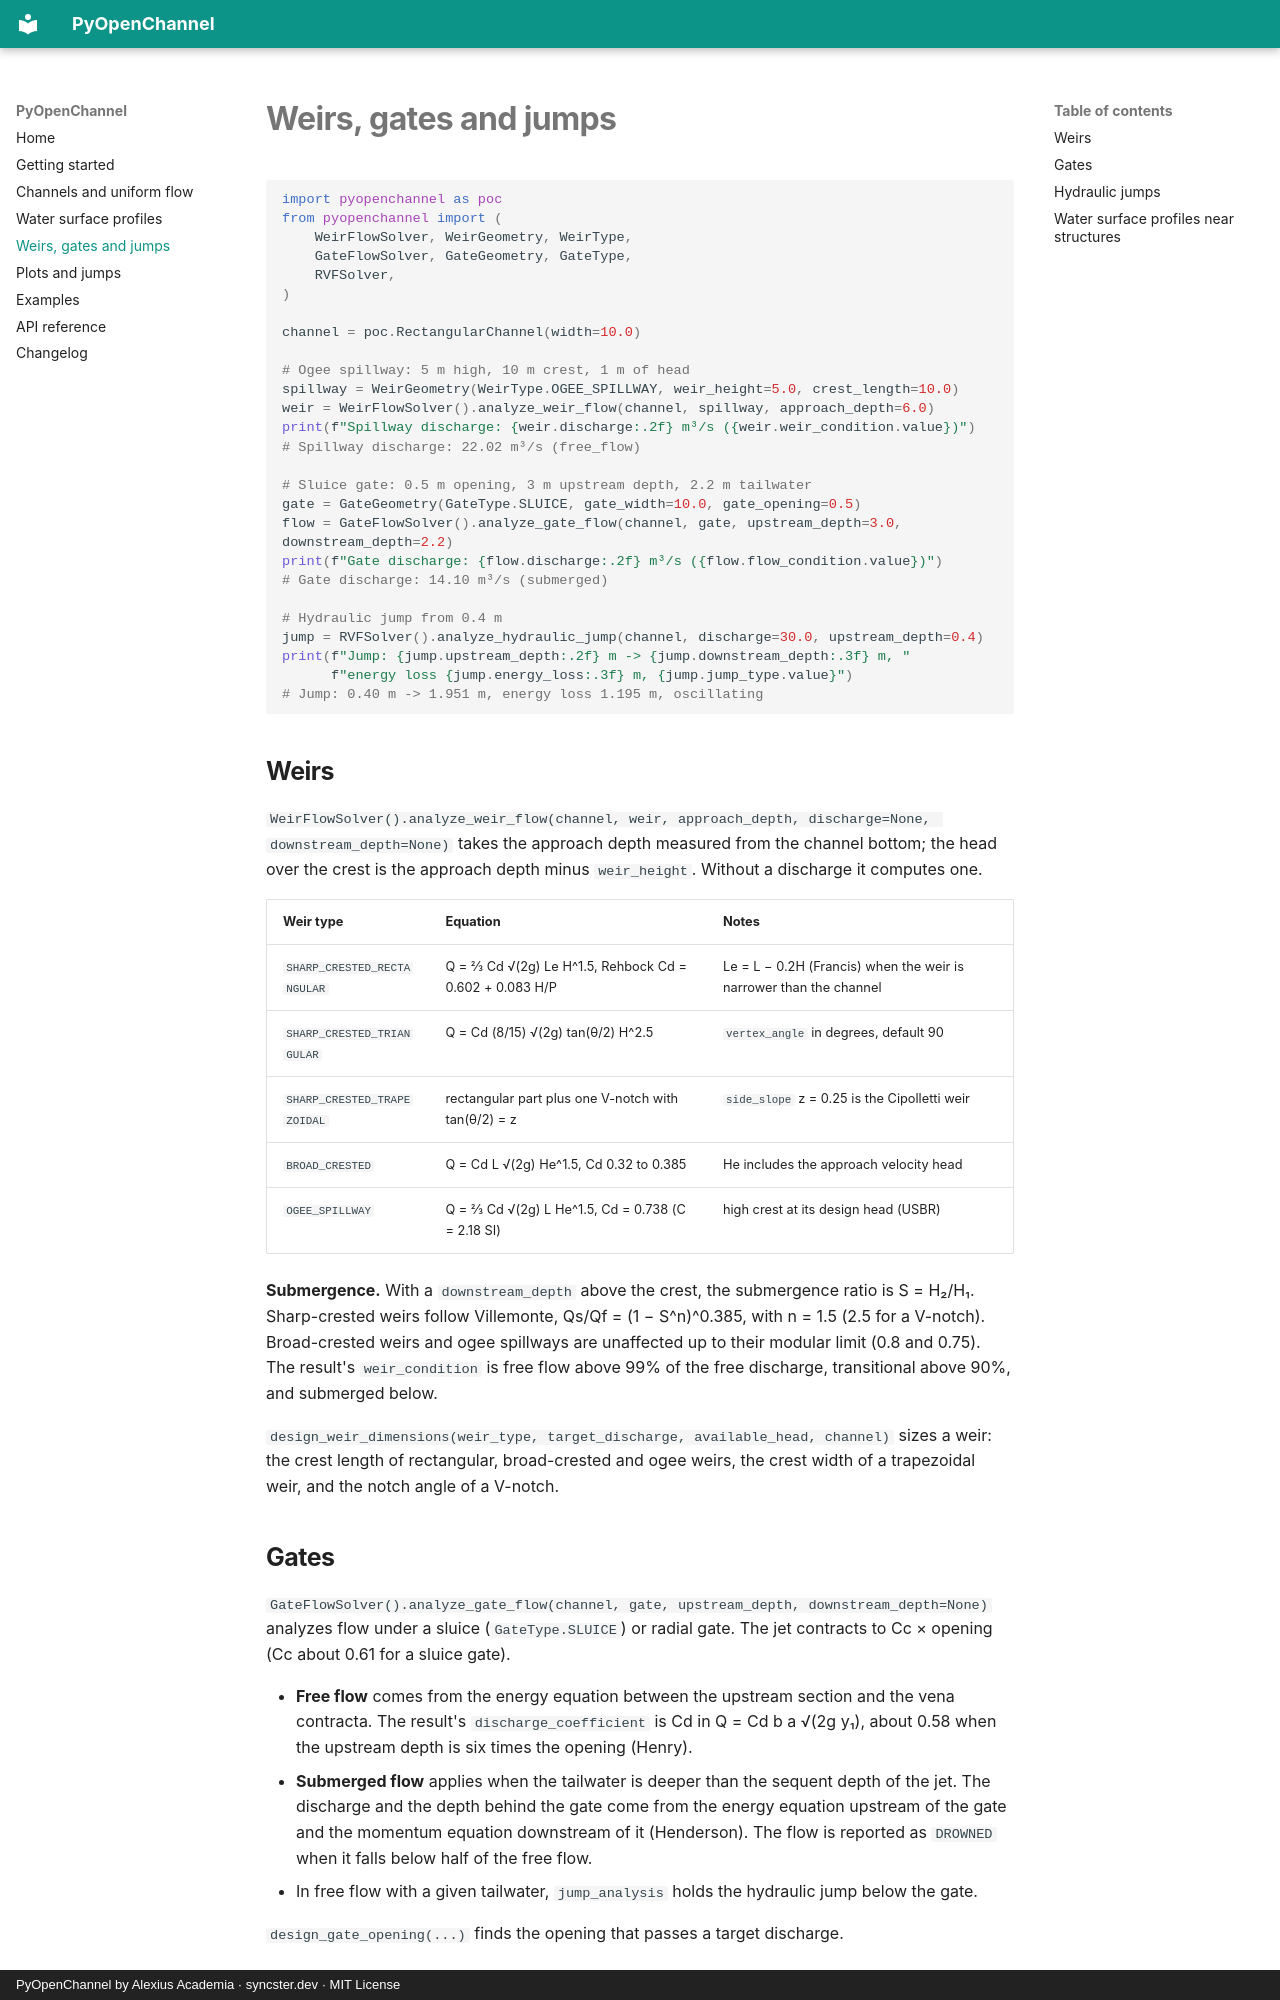

repository: alexiusacademia/pyopenchannel · page: structures/index.html · generator: mkdocs · copyright: PyOpenChannel by Alexius Academia · syncster.dev · MIT License

# Weirs, gates and jumps

```python
import pyopenchannel as poc
from pyopenchannel import (
    WeirFlowSolver, WeirGeometry, WeirType,
    GateFlowSolver, GateGeometry, GateType,
    RVFSolver,
)

channel = poc.RectangularChannel(width=10.0)

# Ogee spillway: 5 m high, 10 m crest, 1 m of head
spillway = WeirGeometry(WeirType.OGEE_SPILLWAY, weir_height=5.0, crest_length=10.0)
weir = WeirFlowSolver().analyze_weir_flow(channel, spillway, approach_depth=6.0)
print(f"Spillway discharge: {weir.discharge:.2f} m³/s ({weir.weir_condition.value})")
# Spillway discharge: 22.02 m³/s (free_flow)

# Sluice gate: 0.5 m opening, 3 m upstream depth, 2.2 m tailwater
gate = GateGeometry(GateType.SLUICE, gate_width=10.0, gate_opening=0.5)
flow = GateFlowSolver().analyze_gate_flow(channel, gate, upstream_depth=3.0, downstream_depth=2.2)
print(f"Gate discharge: {flow.discharge:.2f} m³/s ({flow.flow_condition.value})")
# Gate discharge: 14.10 m³/s (submerged)

# Hydraulic jump from 0.4 m
jump = RVFSolver().analyze_hydraulic_jump(channel, discharge=30.0, upstream_depth=0.4)
print(f"Jump: {jump.upstream_depth:.2f} m -> {jump.downstream_depth:.3f} m, "
      f"energy loss {jump.energy_loss:.3f} m, {jump.jump_type.value}")
# Jump: 0.40 m -> 1.951 m, energy loss 1.195 m, oscillating
```

## Weirs

`WeirFlowSolver().analyze_weir_flow(channel, weir, approach_depth, discharge=None, downstream_depth=None)` takes the approach depth measured from the channel bottom; the head over the crest is the approach depth minus `weir_height`. Without a discharge it computes one.

| Weir type | Equation | Notes |
|---|---|---|
| `SHARP_CRESTED_RECTANGULAR` | Q = ⅔ Cd √(2g) Le H^1.5, Rehbock Cd = 0.602 + 0.083 H/P | Le = L − 0.2H (Francis) when the weir is narrower than the channel |
| `SHARP_CRESTED_TRIANGULAR` | Q = Cd (8/15) √(2g) tan(θ/2) H^2.5 | `vertex_angle` in degrees, default 90 |
| `SHARP_CRESTED_TRAPEZOIDAL` | rectangular part plus one V-notch with tan(θ/2) = z | `side_slope` z = 0.25 is the Cipolletti weir |
| `BROAD_CRESTED` | Q = Cd L √(2g) He^1.5, Cd 0.32 to 0.385 | He includes the approach velocity head |
| `OGEE_SPILLWAY` | Q = ⅔ Cd √(2g) L He^1.5, Cd = 0.738 (C = 2.18 SI) | high crest at its design head (USBR) |

**Submergence.** With a `downstream_depth` above the crest, the submergence ratio is S = H₂/H₁. Sharp-crested weirs follow Villemonte, Qs/Qf = (1 − S^n)^0.385, with n = 1.5 (2.5 for a V-notch). Broad-crested weirs and ogee spillways are unaffected up to their modular limit (0.8 and 0.75). The result's `weir_condition` is free flow above 99% of the free discharge, transitional above 90%, and submerged below.

`design_weir_dimensions(weir_type, target_discharge, available_head, channel)` sizes a weir: the crest length of rectangular, broad-crested and ogee weirs, the crest width of a trapezoidal weir, and the notch angle of a V-notch.
